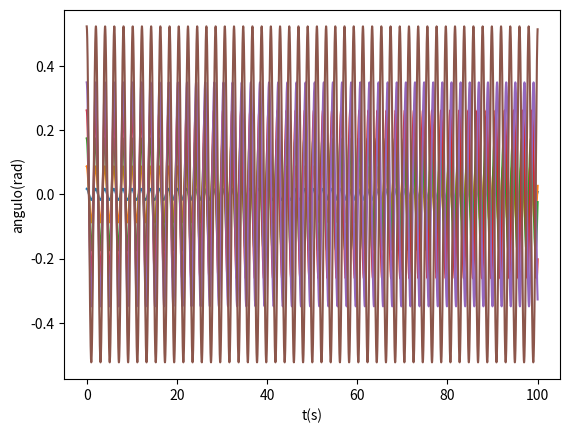

Write the Python code that produced this figure.
import matplotlib.pyplot as plt
import numpy as np

def main(alinea, x):
    l=1  #!comprimento da corda
    g=9.8
    tf=100
    ti=0

    dt= 0.01
    n=int((tf-ti)/dt)
    t=np.linspace(ti,n*dt,n)

    #valores inciais
    ang0=np.deg2rad(x)
    w0=0
    aw0=0

    #inicializaçao dos vetores
    ang_=np.empty(n)
    w_=np.empty(n)
    aw_=np.empty(n-1)
    ang_[0]=ang0
    w_[0]=w0

    maxangtotal=0
    countmax=0
    maxtempos=[]
    tempototal=0

    for i in range(n-1):
        aw_[i]=-g/l*np.sin(ang_[i])
        w_[i+1]=w_[i]+aw_[i]*dt
        ang_[i+1] =ang_[i]+w_[i+1]*dt
        
        if i>1 and ang_[i-1] < ang_[i] and  ang_[i+1] < ang_[i]:
            maxt, maxang=maximo(t[i-1], t[i], t[i+1], ang_[i-1], ang_[i], ang_[i+1])
            maxangtotal +=maxang
            countmax+=1
            maxtempos.append(maxt)


    for i in range(countmax-1):
        tempototal+=maxtempos[i+1]-maxtempos[i]
        
    print("-----------------Alinea {} -------------------".format(alinea))
    plt.plot(t,ang_)
    plt.xlabel('t(s)') 
    plt.ylabel('angulo(rad)')
    plt.show()

    print('A=',maxangtotal/countmax,"T=",tempototal/(countmax-1))


def maximo(xm1,xm2,xm3,ym1,ym2,ym3):  # máximo pelo polinómio de Lagrange
    xab=xm1-xm2
    xac=xm1-xm3
    xbc=xm2-xm3
    a=ym1/(xab*xac)
    b=-ym2/(xab*xbc)
    c=ym3/(xac*xbc)
    xmla=(b+c)*xm1+(a+c)*xm2+(a+b)*xm3
    xmax=0.5*xmla/(a+b+c)
    xta=xmax-xm1
    xtb=xmax-xm2
    xtc=xmax-xm3
    ymax=a*xtb*xtc+b*xta*xtc+c*xta*xtb
    return xmax, ymax

def zerosv(xm1,xm2,xm3,ym1,ym2,ym3):  # raiz pelo polinómio de Lagrange
    xab=xm1-xm2
    xac=xm1-xm3
    xbc=xm2-xm3
    a=ym1/(xab*xac)
    b=-ym2/(xab*xbc)
    c=ym3/(xac*xbc)
    am=a+b+c
    bm=a*(xm2+xm3)+b*(xm1+xm3)+c*(xm1+xm2)
    cm=a*xm2*xm3+b*xm1*xm3+c*xm1*xm2
    xzero=(bm+np.sqrt(bm*bm-4*am*cm))/(2*am)
    if xm3 > xm1 and (xzero < xm1 or xzero > xm3): 
        xzero=(bm-np.sqrt(bm*bm-4*am*cm))/(2*am)
    if xm1 > xm3 and (xzero < xm3 or xzero > xm1):
        xzero=(bm-np.sqrt(bm*bm-4*am*cm))/(2*am)
    xta=xzero-xm1
    xtb=xzero-xm2
    xtc=xzero-xm3
    yzero=a*xtb*xtc+b*xta*xtc+c*xta*xtb
    return xzero, yzero

main("a",1)
main("b",5)
main("c",10)
main("d",15)
main("e",20)
main("f",30)